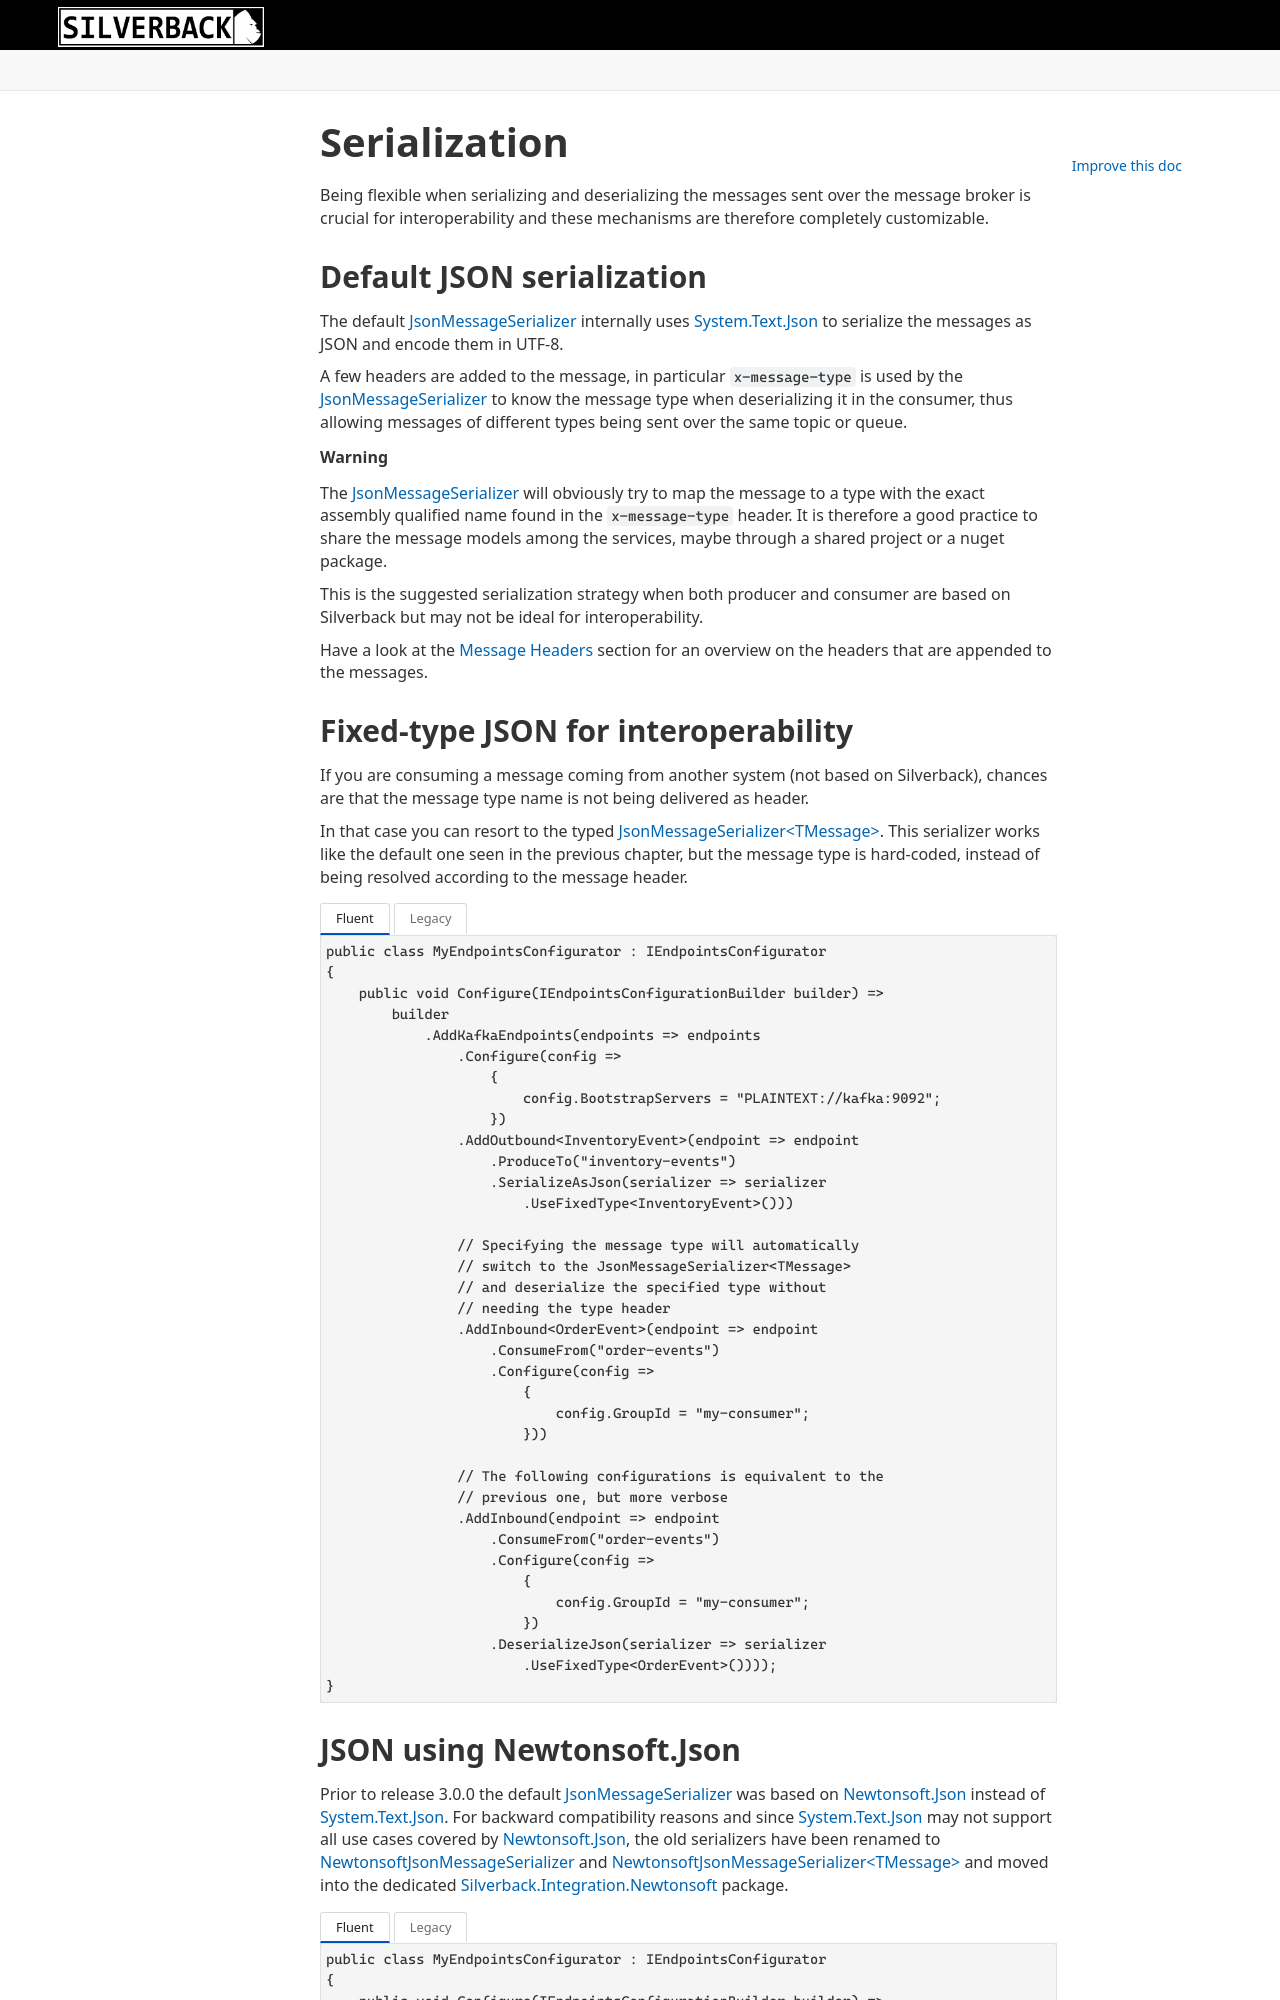

repository: BEagle1984/silverback · page: v4/concepts/broker/serialization.html · generator: jekyll

---
uid: serialization
---

# Serialization

Being flexible when serializing and deserializing the messages sent over the message broker is crucial for interoperability and these mechanisms are therefore completely customizable.

## Default JSON serialization

The default <xref:Silverback.Messaging.Serialization.JsonMessageSerializer> internally uses [System.Text.Json](https://www.nuget.org/packages/System.Text.Json) to serialize the messages as JSON and encode them in UTF-8.

A few headers are added to the message, in particular `x-message-type` is used by the <xref:Silverback.Messaging.Serialization.JsonMessageSerializer> to know the message type when deserializing it in the consumer, thus allowing messages of different types being sent over the same topic or queue.

> [!Warning]
> The <xref:Silverback.Messaging.Serialization.JsonMessageSerializer> will obviously try to map the message to a type with the exact assembly qualified name found in the `x-message-type` header. It is therefore a good practice to share the message models among the services, maybe through a shared project or a nuget package.

This is the suggested serialization strategy when both producer and consumer are based on Silverback but may not be ideal for interoperability.

Have a look at the <xref:headers> section for an overview on the headers that are appended to the messages.

## Fixed-type JSON for interoperability

If you are consuming a message coming from another system (not based on Silverback), chances are that the message type name is not being delivered as header.

In that case you can resort to the typed <xref:Silverback.Messaging.Serialization.JsonMessageSerializer`1>. This serializer works like the default one seen in the previous chapter, but the message type is hard-coded, instead of being resolved according to the message header.

# [Fluent](#tab/json-fixed-type-fluent)
```csharp
public class MyEndpointsConfigurator : IEndpointsConfigurator
{
    public void Configure(IEndpointsConfigurationBuilder builder) =>
        builder
            .AddKafkaEndpoints(endpoints => endpoints
                .Configure(config => 
                    {
                        config.BootstrapServers = "PLAINTEXT://kafka:9092"; 
                    })
                .AddOutbound<InventoryEvent>(endpoint => endpoint
                    .ProduceTo("inventory-events")
                    .SerializeAsJson(serializer => serializer
                        .UseFixedType<InventoryEvent>()))
                
                // Specifying the message type will automatically
                // switch to the JsonMessageSerializer<TMessage>
                // and deserialize the specified type without
                // needing the type header
                .AddInbound<OrderEvent>(endpoint => endpoint
                    .ConsumeFrom("order-events")
                    .Configure(config => 
                        {
                            config.GroupId = "my-consumer";
                        }))
                
                // The following configurations is equivalent to the
                // previous one, but more verbose
                .AddInbound(endpoint => endpoint
                    .ConsumeFrom("order-events")
                    .Configure(config => 
                        {
                            config.GroupId = "my-consumer";
                        })
                    .DeserializeJson(serializer => serializer
                        .UseFixedType<OrderEvent>())));
}
```
# [Legacy](#tab/json-fixed-type-legacy)
```csharp
public class MyEndpointsConfigurator : IEndpointsConfigurator
{
    public void Configure(IEndpointsConfigurationBuilder builder) =>
        builder
            .AddOutbound<InventoryEvent>(
                new KafkaProducerEndpoint("inventory-events")
                {
                    Configuration = new KafkaProducerConfig
                    {
                        BootstrapServers = "PLAINTEXT://kafka:9092"
                    },
                    Serializer = new JsonMessageSerializer<InventoryEvent>() 
                })
            .AddInbound(
                new KafkaConsumerEndpoint("order-events")
                {
                    Configuration = new KafkaConsumerConfig
                    {
                        BootstrapServers = "PLAINTEXT://kafka:9092",
                        GroupId = "my-consumer"
                    },
                    Serializer = new JsonMessageSerializer<OrderEvent>()
                });
}
```
***

## JSON using Newtonsoft.Json

Prior to release 3.0.0 the default <xref:Silverback.Messaging.Serialization.JsonMessageSerializer> was based on [Newtonsoft.Json](https://www.nuget.org/packages/Newtonsoft.Json) instead of [System.Text.Json](https://www.nuget.org/packages/System.Text.Json). For backward compatibility reasons and since [System.Text.Json](https://www.nuget.org/packages/System.Text.Json) may not support all use cases covered by [Newtonsoft.Json](https://www.nuget.org/packages/Newtonsoft.Json), the old serializers have been renamed to <xref:Silverback.Messaging.Serialization.NewtonsoftJsonMessageSerializer> and <xref:Silverback.Messaging.Serialization.NewtonsoftJsonMessageSerializer`1> and moved into the dedicated [Silverback.Integration.Newtonsoft](https://www.nuget.org/packages/Silverback.Integration.Newtonsoft) package.
